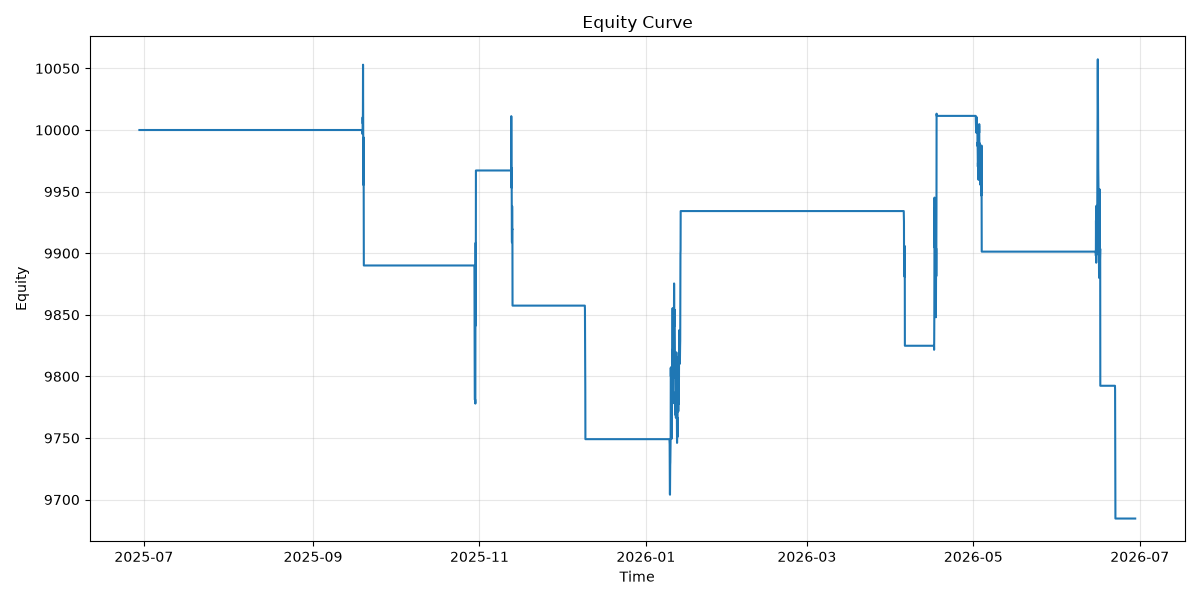

Source data for this figure (header and first rows):
timestamp, equity, balance
2025-06-29 09:00:00+00:00, 10000, 10000
2025-06-29 10:00:00+00:00, 10000, 10000
2025-06-29 11:00:00+00:00, 10000, 10000
2025-06-29 12:00:00+00:00, 10000, 10000
2025-06-29 13:00:00+00:00, 10000, 10000
2025-06-29 14:00:00+00:00, 10000, 10000
2025-06-29 15:00:00+00:00, 10000, 10000
2025-06-29 16:00:00+00:00, 10000, 10000
2025-06-29 17:00:00+00:00, 10000, 10000
2025-06-29 18:00:00+00:00, 10000, 10000
2025-06-29 19:00:00+00:00, 10000, 10000
2025-06-29 20:00:00+00:00, 10000, 10000
2025-06-29 21:00:00+00:00, 10000, 10000
2025-06-29 22:00:00+00:00, 10000, 10000
2025-06-29 23:00:00+00:00, 10000, 10000
2025-06-30 00:00:00+00:00, 10000, 10000
2025-06-30 01:00:00+00:00, 10000, 10000
2025-06-30 02:00:00+00:00, 10000, 10000
2025-06-30 03:00:00+00:00, 10000, 10000
2025-06-30 04:00:00+00:00, 10000, 10000
2025-06-30 05:00:00+00:00, 10000, 10000
2025-06-30 06:00:00+00:00, 10000, 10000
2025-06-30 07:00:00+00:00, 10000, 10000
2025-06-30 08:00:00+00:00, 10000, 10000
2025-06-30 09:00:00+00:00, 10000, 10000
2025-06-30 10:00:00+00:00, 10000, 10000
2025-06-30 11:00:00+00:00, 10000, 10000
2025-06-30 12:00:00+00:00, 10000, 10000
2025-06-30 13:00:00+00:00, 10000, 10000
2025-06-30 14:00:00+00:00, 10000, 10000
2025-06-30 15:00:00+00:00, 10000, 10000
2025-06-30 16:00:00+00:00, 10000, 10000
2025-06-30 17:00:00+00:00, 10000, 10000
2025-06-30 18:00:00+00:00, 10000, 10000
2025-06-30 19:00:00+00:00, 10000, 10000
2025-06-30 20:00:00+00:00, 10000, 10000
2025-06-30 21:00:00+00:00, 10000, 10000
2025-06-30 22:00:00+00:00, 10000, 10000
2025-06-30 23:00:00+00:00, 10000, 10000
2025-07-01 00:00:00+00:00, 10000, 10000
2025-07-01 01:00:00+00:00, 10000, 10000
2025-07-01 02:00:00+00:00, 10000, 10000
2025-07-01 03:00:00+00:00, 10000, 10000
2025-07-01 04:00:00+00:00, 10000, 10000
2025-07-01 05:00:00+00:00, 10000, 10000
2025-07-01 06:00:00+00:00, 10000, 10000
2025-07-01 07:00:00+00:00, 10000, 10000
2025-07-01 08:00:00+00:00, 10000, 10000
2025-07-01 09:00:00+00:00, 10000, 10000
2025-07-01 10:00:00+00:00, 10000, 10000
2025-07-01 11:00:00+00:00, 10000, 10000
2025-07-01 12:00:00+00:00, 10000, 10000
2025-07-01 13:00:00+00:00, 10000, 10000
2025-07-01 14:00:00+00:00, 10000, 10000
2025-07-01 15:00:00+00:00, 10000, 10000
2025-07-01 16:00:00+00:00, 10000, 10000
2025-07-01 17:00:00+00:00, 10000, 10000
2025-07-01 18:00:00+00:00, 10000, 10000
2025-07-01 19:00:00+00:00, 10000, 10000
2025-07-01 20:00:00+00:00, 10000, 10000
... 8,700 more rows
